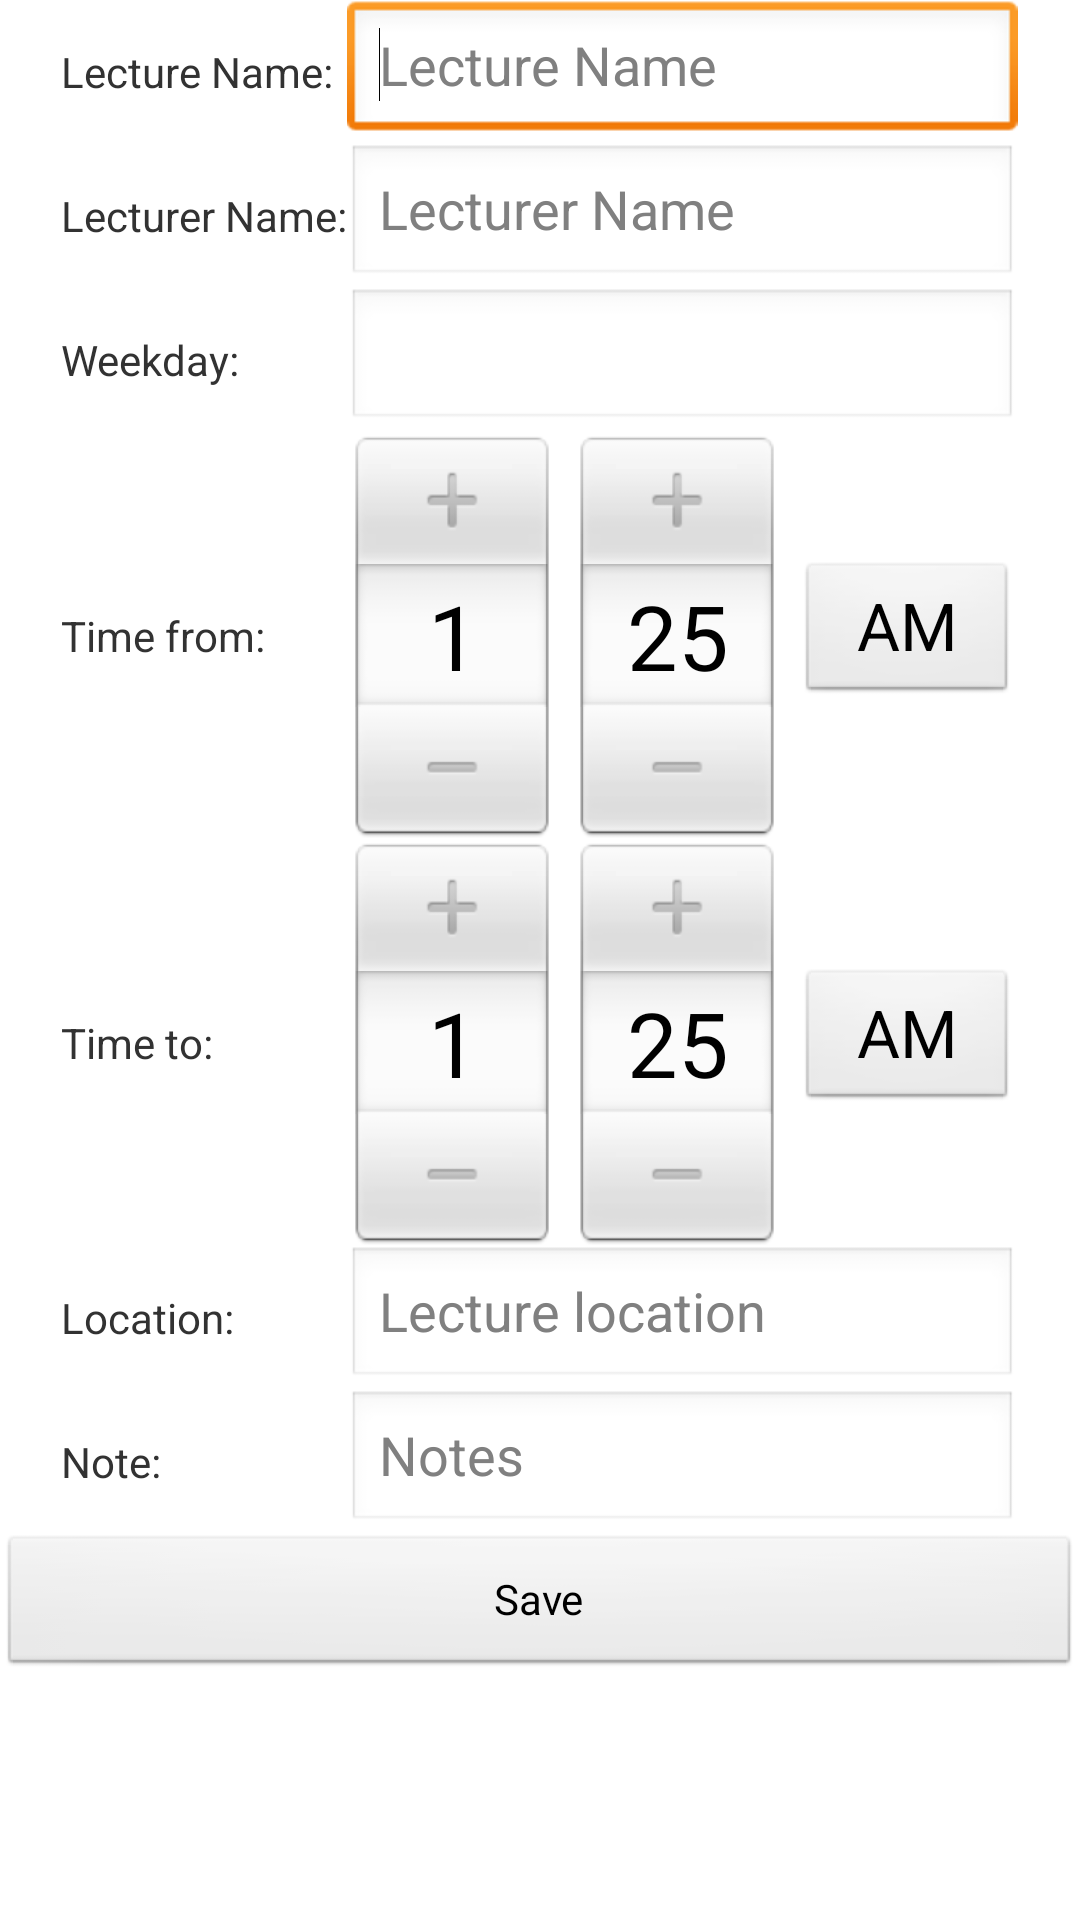

The Android layout XML behind this screen, and the referenced resources:
<!-- AndroidManifest.xml: application theme AppTheme -->
<!-- res/layout/activity_lecture_creation.xml -->
<TableLayout xmlns:android="http://schemas.android.com/apk/res/android"
    xmlns:tools="http://schemas.android.com/tools"
    android:layout_width="fill_parent"
    android:layout_height="fill_parent"
    android:paddingBottom="@dimen/activity_vertical_margin"
    android:paddingLeft="@dimen/activity_horizontal_margin"
    android:paddingRight="@dimen/activity_horizontal_margin"
    android:paddingTop="@dimen/activity_vertical_margin" >

        <TableRow
            android:id="@+id/tableRow1"
            android:layout_width="match_parent"
            android:layout_height="match_parent"
            android:gravity="center">

            <TextView
                android:id="@+id/txtV_enterLectureName"
                android:layout_width="wrap_content"
                android:layout_height="wrap_content"
                android:text="@string/txtV_enterLectureName" />

            <EditText
                android:id="@+id/editText_lectureName"
                android:layout_width="match_parent"
                android:layout_height="wrap_content"
                android:hint="@string/txtV_enterLectureNameHint"
                android:ems="10" >
                <requestFocus />
            </EditText>

        </TableRow>

        <TableRow
            android:id="@+id/tableRow2"
            android:layout_width="match_parent"
            android:layout_height="match_parent" 
            android:gravity="center" >
            
            <TextView
                android:id="@+id/txtV_enterLecturerName"
                android:layout_width="wrap_content"
                android:layout_height="wrap_content"
                android:text="@string/txtV_enterLecturerName" />

            <EditText
                android:id="@+id/editText_lecturerName"
                android:layout_width="match_parent"
                android:layout_height="wrap_content"
                android:hint="@string/txtV_enterLecturerNameHint"
                android:ems="10" />


        </TableRow>

        <TableRow
            android:id="@+id/tableRow3"
            android:layout_width="match_parent"
            android:layout_height="match_parent" 
            android:gravity="center" >
			
            <TextView
                android:id="@+id/txtV_enterWeekDay"
                android:layout_width="wrap_content"
                android:layout_height="wrap_content"
                android:text="@string/txtV_enterWeekDay" />

            <EditText
                android:id="@+id/editText_weekDay"
                android:layout_width="match_parent"
                android:layout_height="wrap_content"
                android:ems="10"
                android:inputType="number" />

        </TableRow>

        <TableRow
            android:id="@+id/tableRow4"
            style="@color/blue"
            android:layout_width="match_parent"
            android:layout_height="match_parent"
            android:gravity="center" >
            
            <TextView
                android:id="@+id/txtV_enterTimeFrom"
                android:layout_width="wrap_content"
                android:layout_height="wrap_content"
                android:text="@string/txtV_enterTimeFrom" />

            <TimePicker
                android:id="@+id/timePicker_from"
                android:layout_width="wrap_content"
                android:layout_height="wrap_content" />
            
        </TableRow>
        
        <TableRow
            android:id="@+id/tableRow5"
            android:layout_width="match_parent"
            android:layout_height="match_parent"
            android:gravity="center" >
            
            <TextView
                android:id="@+id/txtV_enterTimeTo"
                android:layout_width="wrap_content"
                android:layout_height="wrap_content"
                android:text="@string/txtV_enterTimeTo" />

            <TimePicker
                android:id="@+id/timePicker_to"
                android:layout_width="wrap_content"
                android:layout_height="wrap_content" />
            
        </TableRow>
        
        <TableRow
            android:id="@+id/tableRow6"
            android:layout_width="match_parent"
            android:layout_height="match_parent"
            android:gravity="center" >
            
            <TextView
                android:id="@+id/txtV_enterLocation"
                android:layout_width="wrap_content"
                android:layout_height="wrap_content"
                android:text="@string/txtV_enterLocation" />

            <EditText
                android:id="@+id/editText_location"
                android:layout_width="wrap_content"
                android:layout_height="wrap_content"
                android:ems="10" 
                android:hint="@string/txtV_enterLocationHint"/>
            
        </TableRow>
        
        <TableRow
            android:id="@+id/tableRow7"
            android:layout_width="match_parent"
            android:layout_height="match_parent"
            android:gravity="center" >
            
            <TextView
                android:id="@+id/txtV_enterNote"
                android:layout_width="wrap_content"
                android:layout_height="wrap_content"
                android:text="@string/txtV_enterNote" />

            <EditText
                android:id="@+id/editText_note"
                android:layout_width="wrap_content"
                android:layout_height="wrap_content"
                android:ems="10"
                android:inputType="textMultiLine"
                android:hint="@string/txtV_enterNoteHint" />
            
        </TableRow>

        <Button
            android:id="@+id/btn_saveLecture"
            android:layout_width="wrap_content"
            android:layout_height="wrap_content"
            android:text="@string/btn_saveLecture" 
            android:onClick="saveNewLecture"/>

</TableLayout>
<!-- resources referenced by this layout -->
<resources>
  <color name="blue">#0000ff</color>
  <string name="btn_saveLecture">Save</string>
  <string name="txtV_enterLectureName">Lecture Name:</string>
  <string name="txtV_enterLectureNameHint">Lecture Name</string>
  <string name="txtV_enterLecturerName">Lecturer Name:</string>
  <string name="txtV_enterLecturerNameHint">Lecturer Name</string>
  <string name="txtV_enterLocation">Location:</string>
  <string name="txtV_enterLocationHint">Lecture location</string>
  <string name="txtV_enterNote">Note:</string>
  <string name="txtV_enterNoteHint">Notes</string>
  <string name="txtV_enterTimeFrom">Time from:</string>
  <string name="txtV_enterTimeTo">Time to:</string>
  <string name="txtV_enterWeekDay">Weekday:</string>
  <style name="AppTheme" parent="AppBaseTheme">
          
      </style>
  <style name="AppBaseTheme" parent="android:Theme.Light">
          
      </style>
</resources>
